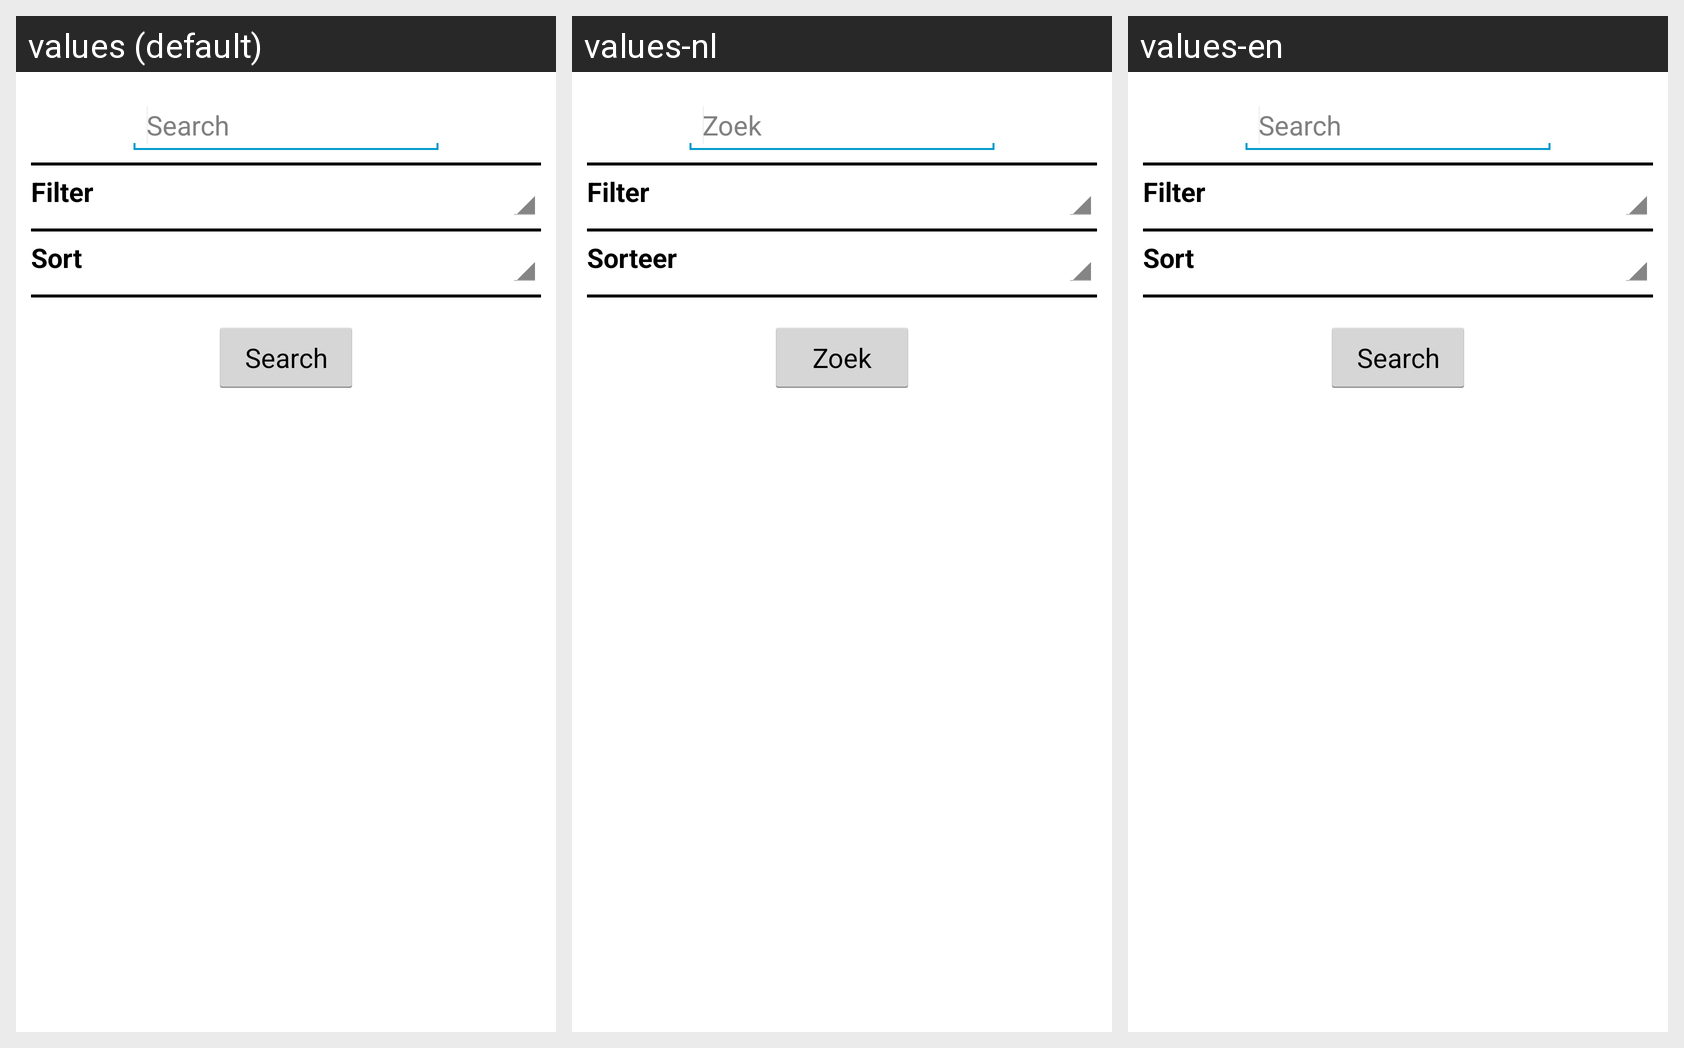

For this localized Android screen grid, give each drawn string resource with its value in every locale shown.
Android screen res/layout/dialog_search.xml rendered under 3 locales, left to right: values (default), values-nl, values-en. Device: Nexus 5 (rendered at 1080×1920; each locale shown at half size, 540×960, under a caption strip naming it); theme AppTheme.
Strings drawn on this screen, with the default value and each locale's value (text and hints the layout hard-codes, and strings that could not be matched under every locale, appear in the picture but are not listed):

menu_search
  values: Search
  values-nl: Zoek
  values-en: Search

menu_filter
  values: Filter
  values-nl: Filter
  values-en: Filter

menu_sort
  values: Sort
  values-nl: Sorteer
  values-en: Sort
